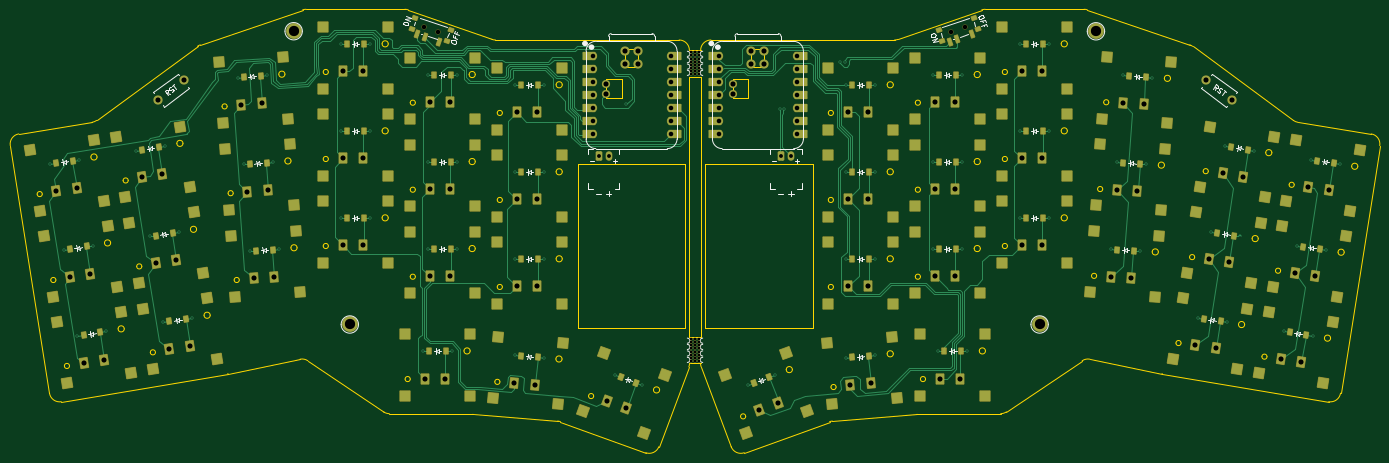
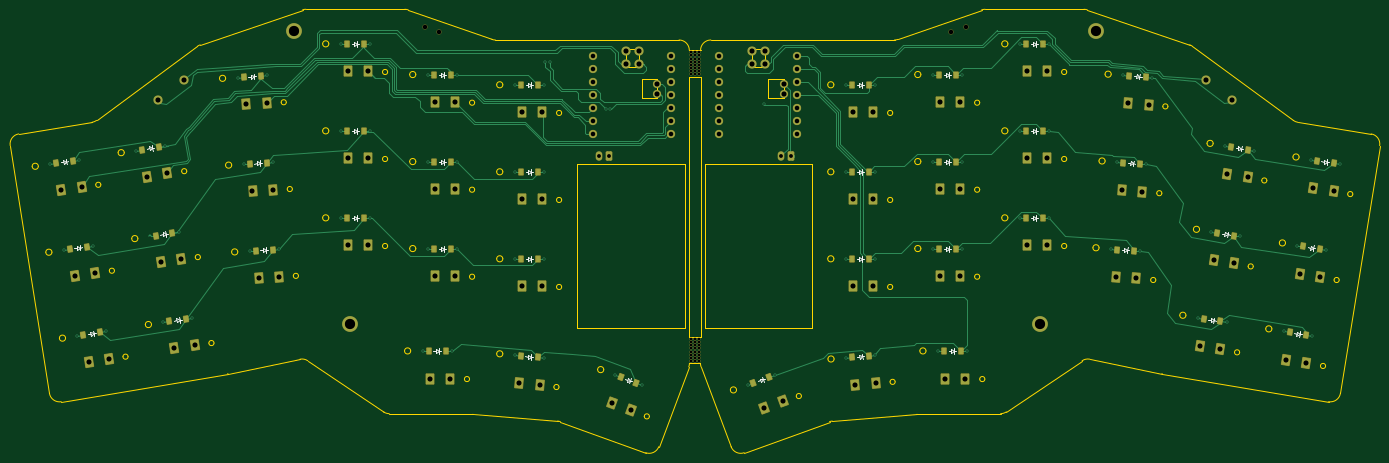
Circuit board: 11 layer files. Board 267.6 x 86.6 mm.
- bottom_copper: combined-B_Cu.gbr (55220 bytes)
- bottom_mask: combined-B_Mask.gbr (15455 bytes)
- paste: combined-B_Paste.gbr (7708 bytes)
- bottom_silk: combined-B_Silkscreen.gbr (15682 bytes)
- outline: combined-Edge_Cuts.gbr (19657 bytes)
- top_copper: combined-F_Cu.gbr (72397 bytes)
- top_mask: combined-F_Mask.gbr (22796 bytes)
- paste: combined-F_Paste.gbr (13143 bytes)
- top_silk: combined-F_Silkscreen.gbr (30137 bytes)
- drill: combined-NPTH.drl (1222 bytes)
- drill: combined-PTH.drl (4185 bytes)

=== bottom_copper: combined-B_Cu.gbr (55220 bytes, source omitted) ===
=== bottom_mask: combined-B_Mask.gbr (15455 bytes, source omitted) ===
=== paste: combined-B_Paste.gbr (7708 bytes, source omitted) ===
=== bottom_silk: combined-B_Silkscreen.gbr (15682 bytes, source omitted) ===
=== outline: combined-Edge_Cuts.gbr (19657 bytes, source omitted) ===
=== top_copper: combined-F_Cu.gbr (72397 bytes, source omitted) ===
=== top_mask: combined-F_Mask.gbr (22796 bytes, source omitted) ===
=== paste: combined-F_Paste.gbr (13143 bytes, source omitted) ===
=== top_silk: combined-F_Silkscreen.gbr (30137 bytes, source omitted) ===
=== drill: combined-NPTH.drl ===
M48
; DRILL file {KiCad 8.0.6} date 2025-07-20T13:05:59+0200
; FORMAT={-:-/ absolute / inch / decimal}
; #@! TF.CreationDate,2025-07-20T13:05:59+02:00
; #@! TF.GenerationSoftware,Kicad,Pcbnew,8.0.6
; #@! TF.FileFunction,NonPlated,1,2,NPTH
FMAT,2
INCH
; #@! TA.AperFunction,NonPlated,NPTH,ComponentDrill
T1C0.0197
; #@! TA.AperFunction,NonPlated,NPTH,ComponentDrill
T2C0.0354
%
G90
G05
T1
X8.5764Y-1.6183
X8.5764Y-3.9726
X8.5764Y-1.5947
X8.5764Y-3.949
X8.5764Y-1.7165
X8.5764Y-3.9232
X8.5764Y-1.7648
X8.5764Y-3.8248
X8.5764Y-3.873
X8.5764Y-1.6673
X8.5764Y-1.7411
X8.5764Y-3.8012
X8.5764Y-3.8494
X8.5764Y-1.6437
X8.5764Y-1.6929
X8.5764Y-3.8996
X8.6043Y-1.6183
X8.6043Y-3.9726
X8.6043Y-1.5947
X8.6043Y-3.949
X8.6043Y-1.7165
X8.6043Y-3.9232
X8.6043Y-1.7411
X8.6043Y-1.7648
X8.6043Y-3.8012
X8.6043Y-3.8248
X8.6043Y-3.8494
X8.6043Y-3.873
X8.6043Y-1.6437
X8.6043Y-1.6673
X8.6043Y-1.6929
X8.6043Y-3.8996
X8.6319Y-1.6183
X8.6319Y-3.9726
X8.6319Y-1.7165
X8.6319Y-3.9232
X8.6319Y-1.7648
X8.6319Y-3.8248
X8.6319Y-3.873
X8.6319Y-1.6673
X8.6323Y-1.5947
X8.6323Y-3.949
X8.6323Y-1.6929
X8.6323Y-1.7411
X8.6323Y-3.8012
X8.6323Y-3.8494
X8.6323Y-1.6437
X8.6323Y-3.8996
T2
X6.5193Y-1.3982
X6.631Y-1.4367
X10.5716Y-1.4373
X10.6833Y-1.3989
M30

=== drill: combined-PTH.drl ===
M48
; DRILL file {KiCad 8.0.6} date 2025-07-20T13:05:59+0200
; FORMAT={-:-/ absolute / inch / decimal}
; #@! TF.CreationDate,2025-07-20T13:05:59+02:00
; #@! TF.GenerationSoftware,Kicad,Pcbnew,8.0.6
; #@! TF.FileFunction,Plated,1,2,PTH
FMAT,2
INCH
; #@! TA.AperFunction,Plated,PTH,ViaDrill
T1C0.0118
; #@! TA.AperFunction,Plated,PTH,ComponentDrill
T2C0.0295
; #@! TA.AperFunction,Plated,PTH,ComponentDrill
T3C0.0350
; #@! TA.AperFunction,Plated,PTH,ComponentDrill
T4C0.0394
; #@! TA.AperFunction,Plated,PTH,ComponentDrill
T5C0.0787
%
G90
G05
T1
X3.6446Y-2.4553
X3.7493Y-3.1163
X3.854Y-3.7774
X3.8663Y-2.4202
X3.971Y-3.0812
X4.0757Y-3.7423
X4.3057Y-2.3506
X4.4104Y-3.0116
X4.5151Y-3.6727
X4.5273Y-2.3155
X4.632Y-2.9765
X4.7367Y-3.6376
X5.0865Y-1.7888
X5.1332Y-2.4565
X5.1799Y-3.1241
X5.3103Y-1.7732
X5.357Y-2.4408
X5.4037Y-3.1085
X5.8802Y-2.201
X5.8802Y-1.5317
X5.8802Y-2.8702
X6.1046Y-1.5317
X6.1046Y-2.201
X6.1046Y-2.8702
X6.5101Y-3.8939
X6.5495Y-1.7679
X6.5495Y-3.1065
X6.5495Y-2.4372
X6.7345Y-3.8939
X6.7739Y-3.1065
X6.7739Y-1.7679
X6.7739Y-2.4372
X7.2182Y-3.9262
X7.2188Y-2.5159
X7.2188Y-3.1852
X7.2188Y-1.8466
X7.4418Y-3.9457
X7.4432Y-1.8466
X7.4432Y-3.1852
X7.4432Y-2.5159
X7.9876Y-4.0772
X8.0768Y-1.9961
X8.1985Y-4.154
X9.0101Y-4.154
X9.221Y-4.0773
X9.2542Y-2.0308
X9.2857Y-2.0308
X9.7227Y-1.6686
X9.7561Y-1.6705
X9.7654Y-3.1852
X9.7654Y-2.5159
X9.7654Y-1.8467
X9.7668Y-3.9458
X9.9898Y-3.1852
X9.9898Y-1.8467
X9.9898Y-2.5159
X9.9903Y-3.9262
X10.4347Y-1.7679
X10.4347Y-3.1065
X10.4347Y-2.4372
X10.474Y-3.8939
X10.6591Y-3.1065
X10.6591Y-2.4372
X10.6591Y-1.7679
X10.6984Y-3.8939
X11.104Y-1.5317
X11.104Y-2.201
X11.104Y-2.8703
X11.3284Y-1.5317
X11.3284Y-2.201
X11.3284Y-2.8703
X11.8048Y-3.1085
X11.8515Y-2.4409
X11.8982Y-1.7732
X12.0287Y-3.1242
X12.0754Y-2.4565
X12.1221Y-1.7888
X12.4718Y-3.6376
X12.5765Y-2.9765
X12.6812Y-2.3155
X12.6935Y-3.6727
X12.7982Y-3.0117
X12.9029Y-2.3506
X13.1329Y-3.7423
X13.2376Y-3.0812
X13.3423Y-2.4202
X13.3545Y-3.7774
X13.4592Y-3.1164
X13.5639Y-2.4553
T2
X7.8622Y-2.3928
X7.941Y-2.3928
X9.2638Y-2.3927
X9.3425Y-2.3927
T3
X7.8184Y-1.6254
X7.8184Y-1.8254
X7.8184Y-1.7254
X7.8184Y-2.1254
X7.8184Y-2.0254
X7.8184Y-2.2254
X7.8184Y-1.9254
X8.4184Y-1.9254
X8.4184Y-1.6254
X8.4184Y-1.8254
X8.4184Y-1.7254
X8.4184Y-2.1254
X8.4184Y-2.0254
X8.4184Y-2.2254
X8.7902Y-2.0254
X8.7902Y-2.2254
X8.7902Y-2.1254
X8.7902Y-1.7254
X8.7902Y-1.9254
X8.7902Y-1.6254
X8.7902Y-1.8254
X9.3902Y-2.0254
X9.3902Y-2.2254
X9.3902Y-1.9254
X9.3902Y-2.1254
X9.3902Y-1.7254
X9.3902Y-1.6254
X9.3902Y-1.8254
T4
X3.6912Y-2.6612
X3.7959Y-3.3222
X3.8468Y-2.6365
X3.9006Y-3.9833
X3.9515Y-3.2976
X4.0562Y-3.9586
X4.3523Y-2.5565
X4.457Y-3.2175
X4.4707Y-1.9627
X4.5078Y-2.5318
X4.5617Y-3.8786
X4.6125Y-3.1929
X4.6751Y-1.8087
X4.7172Y-3.8539
X5.1149Y-1.998
X5.1616Y-2.6656
X5.2083Y-3.3333
X5.272Y-1.987
X5.3187Y-2.6546
X5.3654Y-3.3223
X5.894Y-2.4116
X5.894Y-1.7423
X5.894Y-3.0809
X6.0515Y-2.4116
X6.0515Y-1.7423
X6.0515Y-3.0809
X6.5239Y-4.1045
X6.5633Y-3.3171
X6.5633Y-2.6478
X6.5633Y-1.9785
X6.6814Y-4.1045
X6.7208Y-3.3171
X6.7208Y-2.6478
X6.7208Y-1.9785
X7.2136Y-4.1372
X7.2326Y-3.3958
X7.2326Y-2.0573
X7.2326Y-2.7265
X7.3705Y-4.1509
X7.39Y-3.3958
X7.39Y-2.0573
X7.39Y-2.7265
X7.9215Y-1.838
X7.9215Y-1.913
X7.9285Y-4.2799
X8.0662Y-1.688
X8.0662Y-1.588
X8.0765Y-4.3337
X8.1662Y-1.688
X8.1662Y-1.588
X8.8933Y-1.8381
X8.8933Y-1.9131
X9.038Y-1.6881
X9.038Y-1.5881
X9.0951Y-4.3472
X9.138Y-1.6881
X9.138Y-1.5881
X9.2431Y-4.2934
X9.7792Y-2.0573
X9.7792Y-3.3959
X9.7792Y-2.7266
X9.7989Y-4.1544
X9.9366Y-2.0573
X9.9366Y-3.3959
X9.9366Y-2.7266
X9.9558Y-4.1407
X10.4484Y-2.6478
X10.4484Y-1.9785
X10.4484Y-3.3171
X10.4878Y-4.1045
X10.6059Y-2.6478
X10.6059Y-1.9785
X10.6059Y-3.3171
X10.6453Y-4.1045
X11.1177Y-1.7423
X11.1177Y-3.0809
X11.1177Y-2.4116
X11.2752Y-1.7423
X11.2752Y-3.0809
X11.2752Y-2.4116
X11.8039Y-3.3196
X11.8506Y-2.6519
X11.8973Y-1.9843
X11.961Y-3.3306
X12.0077Y-2.6629
X12.0544Y-1.9953
X12.4525Y-3.8478
X12.5335Y-1.8088
X12.5572Y-3.1867
X12.608Y-3.8724
X12.6619Y-2.5257
X12.7127Y-3.2114
X12.7379Y-1.9628
X12.8174Y-2.5503
X13.1135Y-3.9525
X13.2182Y-3.2914
X13.2691Y-3.9771
X13.3229Y-2.6304
X13.3738Y-3.3161
X13.4785Y-2.655
T5
X5.5169Y-1.4326
X5.949Y-3.6885
X11.2552Y-3.6884
X11.6885Y-1.4332
M30
